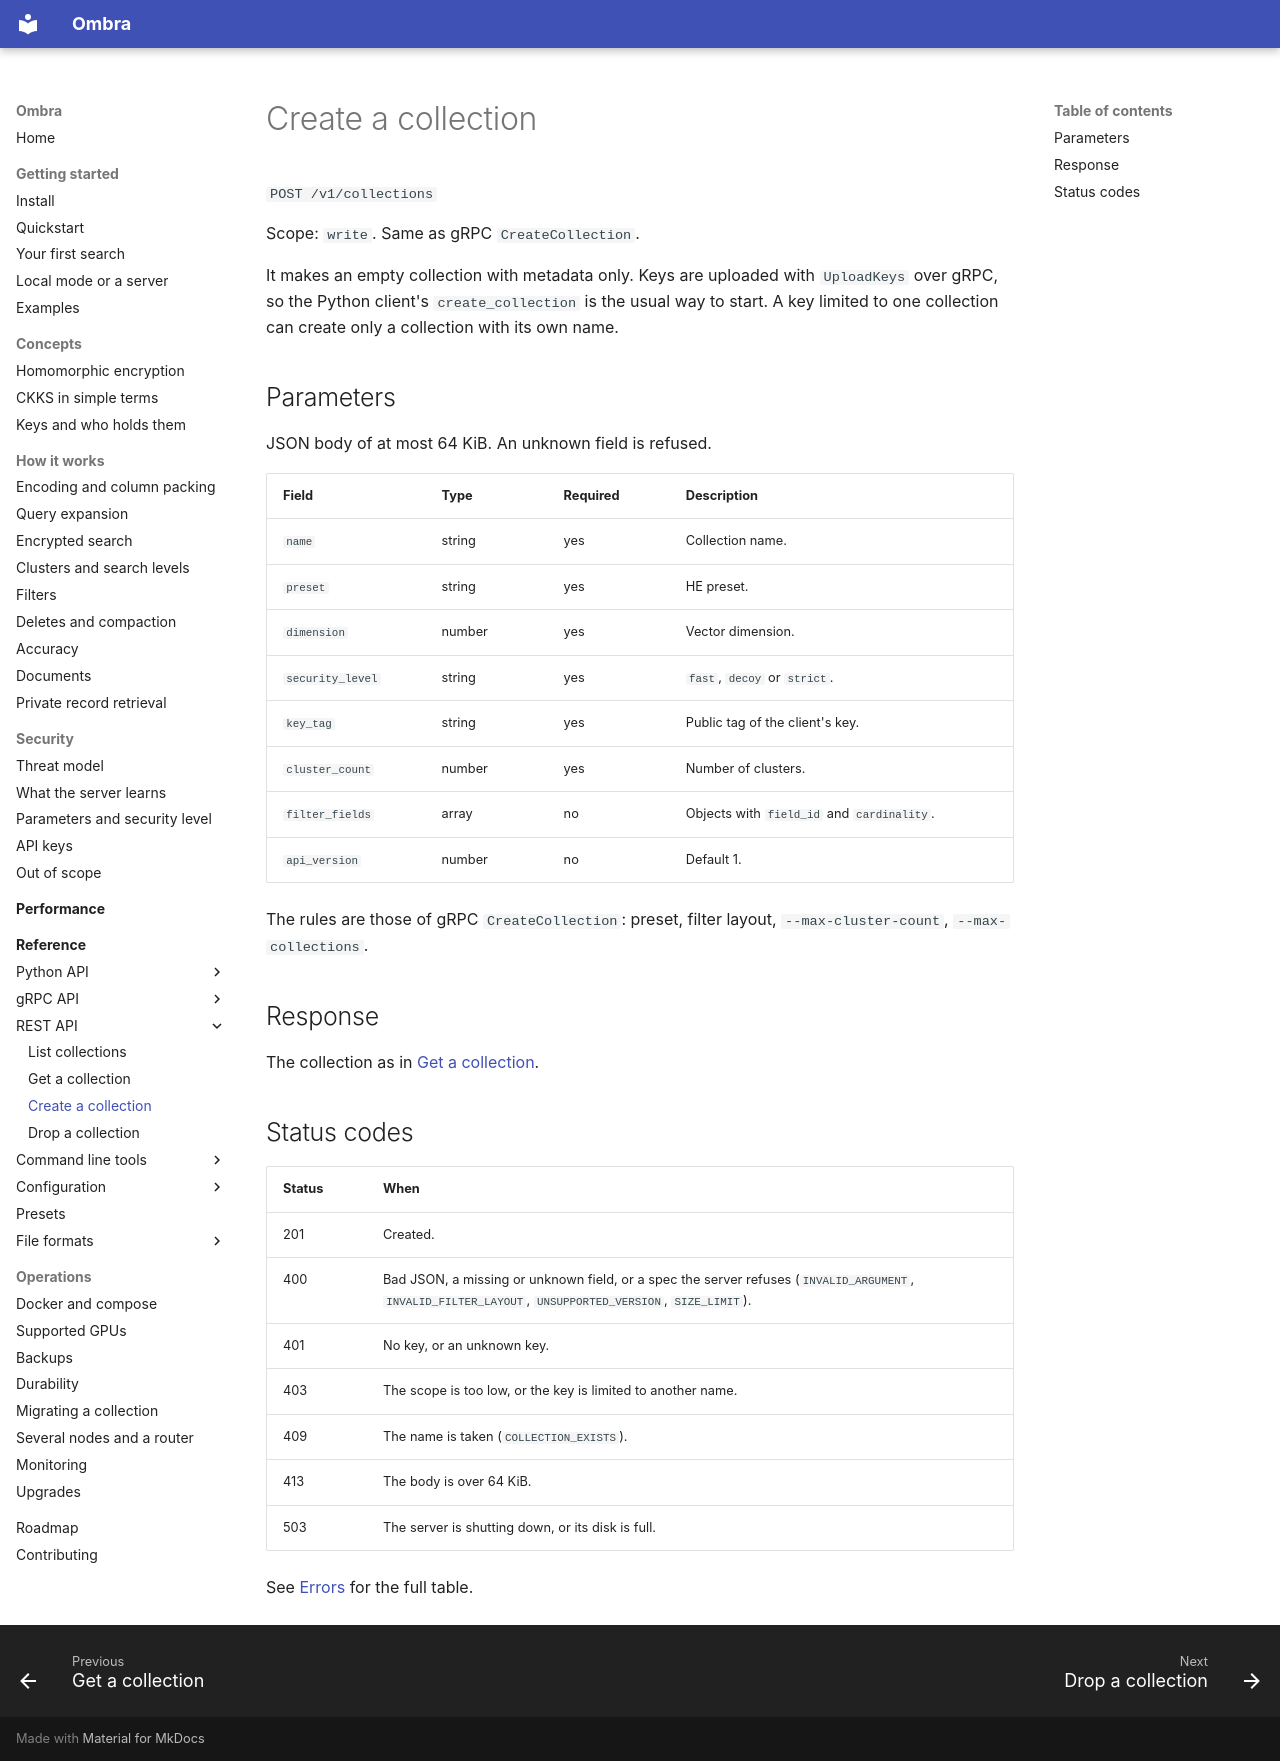

repository: erailabs/ombra · page: reference/rest/create-collection/index.html · generator: mkdocs

# Create a collection

`POST /v1/collections`

Scope: `write`. Same as gRPC `CreateCollection`.

It makes an empty collection with metadata only. Keys are uploaded with `UploadKeys` over gRPC, so the Python client's `create_collection` is the usual way to start. A key limited to one collection can create only a collection with its own name.

## Parameters

JSON body of at most 64 KiB. An unknown field is refused.

| Field | Type | Required | Description |
| --- | --- | --- | --- |
| `name` | string | yes | Collection name. |
| `preset` | string | yes | HE preset. |
| `dimension` | number | yes | Vector dimension. |
| `security_level` | string | yes | `fast`, `decoy` or `strict`. |
| `key_tag` | string | yes | Public tag of the client's key. |
| `cluster_count` | number | yes | Number of clusters. |
| `filter_fields` | array | no | Objects with `field_id` and `cardinality`. |
| `api_version` | number | no | Default 1. |

The rules are those of gRPC `CreateCollection`: preset, filter layout, `--max-cluster-count`, `--max-collections`.

## Response

The collection as in [Get a collection](get-collection.md#response).

## Status codes

| Status | When |
| --- | --- |
| 201 | Created. |
| 400 | Bad JSON, a missing or unknown field, or a spec the server refuses (`INVALID_ARGUMENT`, `INVALID_FILTER_LAYOUT`, `UNSUPPORTED_VERSION`, `SIZE_LIMIT`). |
| 401 | No key, or an unknown key. |
| 403 | The scope is too low, or the key is limited to another name. |
| 409 | The name is taken (`COLLECTION_EXISTS`). |
| 413 | The body is over 64 KiB. |
| 503 | The server is shutting down, or its disk is full. |

See [Errors](index.md#errors) for the full table.
